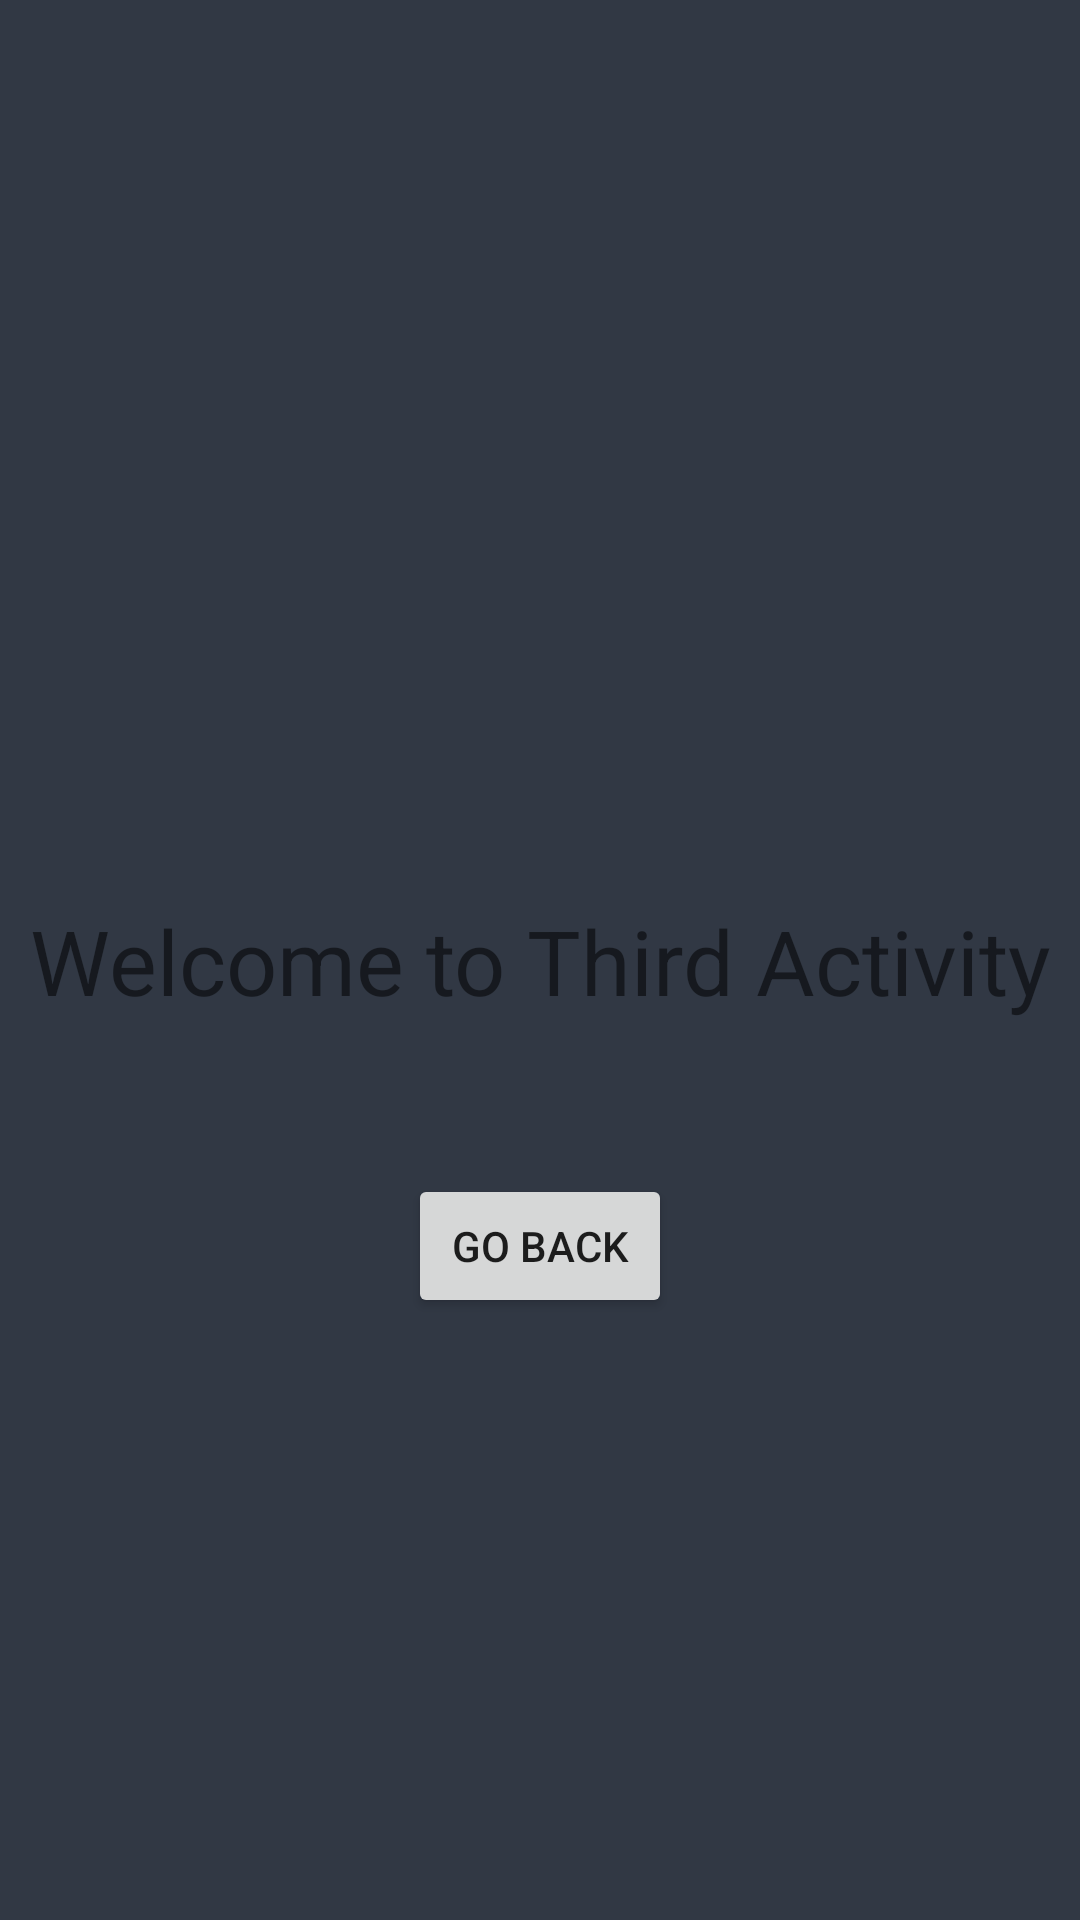

This screen was rendered from an Android layout file. Write that file and the resources it references.
<!-- AndroidManifest.xml: application theme Theme.FirstApp -->
<!-- res/layout/activity_third.xml -->
<?xml version="1.0" encoding="utf-8"?>
<androidx.constraintlayout.widget.ConstraintLayout xmlns:android="http://schemas.android.com/apk/res/android"
    xmlns:app="http://schemas.android.com/apk/res-auto"
    xmlns:tools="http://schemas.android.com/tools"
    android:id="@+id/main"
    android:layout_width="match_parent"
    android:layout_height="match_parent"
    tools:context=".ThirdActivity">

    <Button
        android:id="@+id/btnClose"
        android:layout_width="wrap_content"
        android:layout_height="wrap_content"
        android:text="Go Back"
        app:layout_constraintBottom_toBottomOf="parent"
        app:layout_constraintEnd_toEndOf="parent"
        app:layout_constraintStart_toStartOf="parent"
        app:layout_constraintTop_toTopOf="parent"
        app:layout_constraintVertical_bias="0.661" />

    <TextView
        android:id="@+id/textView"
        android:layout_width="wrap_content"
        android:layout_height="wrap_content"
        android:text="Welcome to Third Activity"
        android:textSize="30sp"
        app:layout_constraintBottom_toBottomOf="parent"
        app:layout_constraintEnd_toEndOf="parent"
        app:layout_constraintHorizontal_bias="0.5"
        app:layout_constraintStart_toStartOf="parent"
        app:layout_constraintTop_toTopOf="parent"
        app:layout_constraintVertical_bias="0.5" />
</androidx.constraintlayout.widget.ConstraintLayout>
<!-- resources referenced by this layout -->
<resources>
  <style name="Theme.FirstApp" parent="Base.Theme.FirstApp" />
  <style name="Base.Theme.FirstApp" parent="Theme.AppCompat.Light.DarkActionBar">
          <item name="android:background">#313844</item>
          
          
      </style>
</resources>
